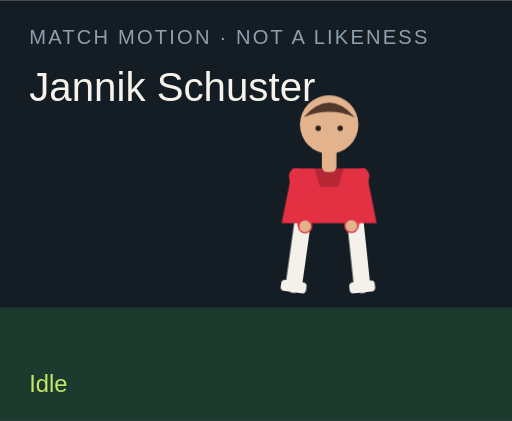
t = 0.00 s
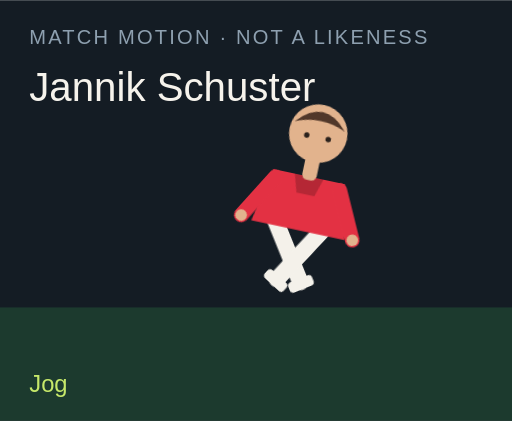
t = 1.50 s
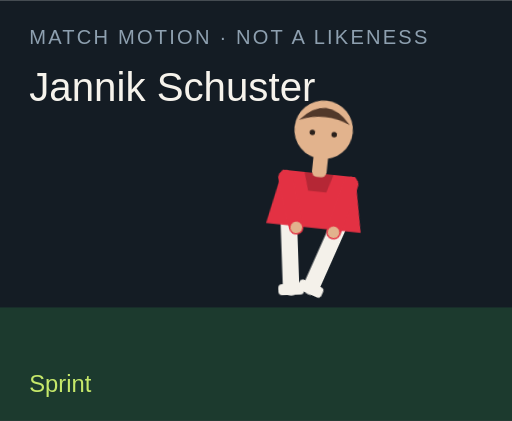
t = 3.00 s
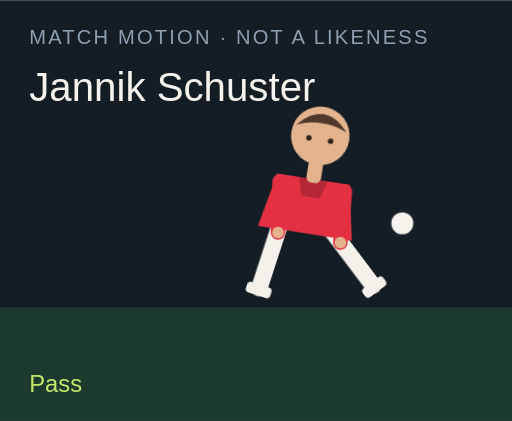
t = 4.50 s
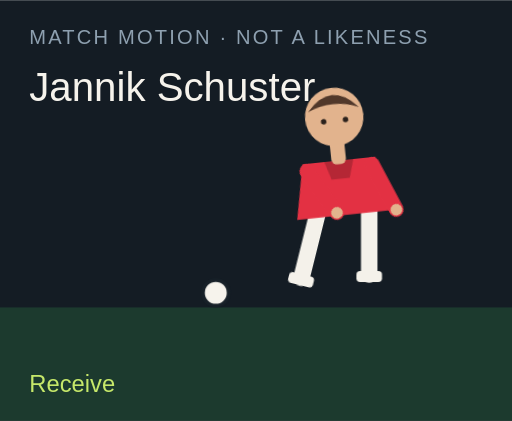
t = 6.00 s
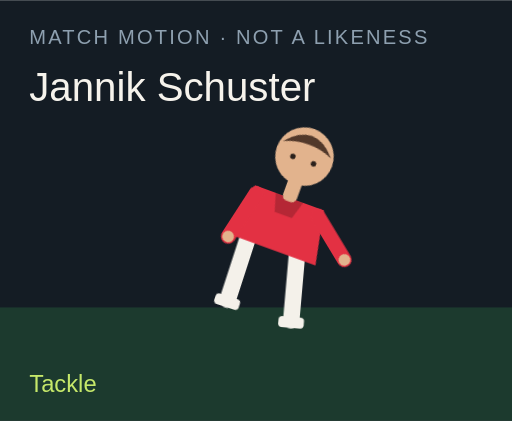
t = 7.50 s

The animated SVG that drew these frames (rendered in a browser with its animation timeline set to each time). Animation: 18 CSS @keyframes rules; one cycle of 9.00 s, repeats indefinitely.

<?xml version="1.0" encoding="UTF-8"?>
<svg xmlns="http://www.w3.org/2000/svg" viewBox="0 0 280 230" role="img">
  <style>@media (prefers-reduced-motion: reduce){animate,animateTransform{display:none}}</style>
  <rect width="280" height="230" fill="#141c24"/>
  <rect y="168" width="280" height="62" fill="#1c3a2e"/>
  <text x="16" y="24" fill="#8ea0b0" font-family="Arial,sans-serif" font-size="11" letter-spacing="1.2">MATCH MOTION · NOT A LIKENESS</text>
  <text x="16" y="55" fill="#f6f3ec" font-family="Impact,sans-serif" font-size="22">Jannik Schuster</text>
  <circle r="7" fill="#f6f3ec" stroke="#172028" stroke-width="2" id="motion-20162" cx="150" cy="160" opacity="0">
    
    
    
  </circle>
  <g transform="translate(132 40)">
    <g id="motion-20184" transform="rotate(0 48 90)">
      
      <g id="motion-20186" transform="translate(0 0)">
        
        <g transform="translate(34 78)"><g id="motion-20188" transform="rotate(8)"><path d="M0 0 V38" stroke="#f4f1ea" stroke-width="9" stroke-linecap="round"/><rect x="-7" y="36" width="14" height="6" rx="2" fill="#f4f1ea"/></g></g>
        <g transform="translate(62 78)"><g id="motion-20190" transform="rotate(-6)"><path d="M0 0 V38" stroke="#f4f1ea" stroke-width="9" stroke-linecap="round"/><rect x="-7" y="36" width="14" height="6" rx="2" fill="#f4f1ea"/></g></g>
        <path d="M28 52 h40 l6 30 H22 Z" fill="#e33143"/>
        <path d="M40 52 h16 l-3 10 H43 Z" fill="#000" opacity=".2"/>
        <g transform="translate(30 56)"><g id="motion-20192" transform="rotate(-10)"><path d="M0 0 V28" stroke="#e33143" stroke-width="8" stroke-linecap="round"/><circle cx="0" cy="28" r="3.2" fill="#e2b38d"/></g></g>
        <g transform="translate(66 56)"><g id="motion-20194" transform="rotate(12)"><path d="M0 0 V28" stroke="#e33143" stroke-width="8" stroke-linecap="round"/><circle cx="0" cy="28" r="3.2" fill="#e2b38d"/></g></g>
        <rect x="44" y="40" width="8" height="14" rx="3" fill="#e2b38d"/>
        <circle cx="48" cy="28" r="16" fill="#e2b38d"/>
        <path d="M34 24 Q48 8 62 24 Q48 18 34 24" fill="#51382a"/>
        <circle cx="42" cy="30" r="1.5" fill="#2a211c"/><circle cx="54" cy="30" r="1.5" fill="#2a211c"/>
      </g>
    </g>
  </g>
  <text x="16" y="214" fill="#c6e86a" font-family="Arial,sans-serif" font-size="13" opacity="1" id="motion-20166">Idle</text><text x="16" y="214" fill="#c6e86a" font-family="Arial,sans-serif" font-size="13" opacity="0" id="motion-20168">Jog</text><text x="16" y="214" fill="#c6e86a" font-family="Arial,sans-serif" font-size="13" opacity="0" id="motion-20170">Sprint</text><text x="16" y="214" fill="#c6e86a" font-family="Arial,sans-serif" font-size="13" opacity="0" id="motion-20172">Dribble</text><text x="16" y="214" fill="#c6e86a" font-family="Arial,sans-serif" font-size="13" opacity="0" id="motion-20174">Pass</text><text x="16" y="214" fill="#c6e86a" font-family="Arial,sans-serif" font-size="13" opacity="0" id="motion-20176">Shoot</text><text x="16" y="214" fill="#c6e86a" font-family="Arial,sans-serif" font-size="13" opacity="0" id="motion-20178">Receive</text><text x="16" y="214" fill="#c6e86a" font-family="Arial,sans-serif" font-size="13" opacity="0" id="motion-20180">Tackle</text><text x="16" y="214" fill="#c6e86a" font-family="Arial,sans-serif" font-size="13" opacity="0" id="motion-20182">Point</text>
<style>@keyframes track-20163{0%{cx:150px}11.1%{cx:156px}22.2%{cx:164px}33.300000000000004%{cx:142px}44.4%{cx:190px}55.60000000000001%{cx:250px}66.7%{cx:118px}77.8%{cx:150px}88.9%{cx:150px}100%{cx:150px}}@keyframes track-20164{0%{cy:160px}11.1%{cy:158px}22.2%{cy:154px}33.300000000000004%{cy:156px}44.4%{cy:148px}55.60000000000001%{cy:96px}66.7%{cy:160px}77.8%{cy:160px}88.9%{cy:160px}100%{cy:160px}}@keyframes track-20165{0%{opacity:0}11.1%{opacity:0}22.2%{opacity:0}33.300000000000004%{opacity:1}44.4%{opacity:1}55.60000000000001%{opacity:1}66.7%{opacity:1}77.8%{opacity:0}88.9%{opacity:0}100%{opacity:0}}@keyframes track-20167{0%{opacity:1}11.1%{opacity:0}22.2%{opacity:0}33.300000000000004%{opacity:0}44.4%{opacity:0}55.60000000000001%{opacity:0}66.7%{opacity:0}77.8%{opacity:0}88.9%{opacity:0}100%{opacity:1}}@keyframes track-20169{0%{opacity:0}11.1%{opacity:1}22.2%{opacity:0}33.300000000000004%{opacity:0}44.4%{opacity:0}55.60000000000001%{opacity:0}66.7%{opacity:0}77.8%{opacity:0}88.9%{opacity:0}100%{opacity:0}}@keyframes track-20171{0%{opacity:0}11.1%{opacity:0}22.2%{opacity:1}33.300000000000004%{opacity:0}44.4%{opacity:0}55.60000000000001%{opacity:0}66.7%{opacity:0}77.8%{opacity:0}88.9%{opacity:0}100%{opacity:0}}@keyframes track-20173{0%{opacity:0}11.1%{opacity:0}22.2%{opacity:0}33.300000000000004%{opacity:1}44.4%{opacity:0}55.60000000000001%{opacity:0}66.7%{opacity:0}77.8%{opacity:0}88.9%{opacity:0}100%{opacity:0}}@keyframes track-20175{0%{opacity:0}11.1%{opacity:0}22.2%{opacity:0}33.300000000000004%{opacity:0}44.4%{opacity:1}55.60000000000001%{opacity:0}66.7%{opacity:0}77.8%{opacity:0}88.9%{opacity:0}100%{opacity:0}}@keyframes track-20177{0%{opacity:0}11.1%{opacity:0}22.2%{opacity:0}33.300000000000004%{opacity:0}44.4%{opacity:0}55.60000000000001%{opacity:1}66.7%{opacity:0}77.8%{opacity:0}88.9%{opacity:0}100%{opacity:0}}@keyframes track-20179{0%{opacity:0}11.1%{opacity:0}22.2%{opacity:0}33.300000000000004%{opacity:0}44.4%{opacity:0}55.60000000000001%{opacity:0}66.7%{opacity:1}77.8%{opacity:0}88.9%{opacity:0}100%{opacity:0}}@keyframes track-20181{0%{opacity:0}11.1%{opacity:0}22.2%{opacity:0}33.300000000000004%{opacity:0}44.4%{opacity:0}55.60000000000001%{opacity:0}66.7%{opacity:0}77.8%{opacity:1}88.9%{opacity:0}100%{opacity:0}}@keyframes track-20183{0%{opacity:0}11.1%{opacity:0}22.2%{opacity:0}33.300000000000004%{opacity:0}44.4%{opacity:0}55.60000000000001%{opacity:0}66.7%{opacity:0}77.8%{opacity:0}88.9%{opacity:1}100%{opacity:0}}@keyframes track-20185{0%{transform:rotate(0deg)}11.1%{transform:rotate(8deg)}22.2%{transform:rotate(16deg)}33.300000000000004%{transform:rotate(6deg)}44.4%{transform:rotate(4deg)}55.60000000000001%{transform:rotate(14deg)}66.7%{transform:rotate(-6deg)}77.8%{transform:rotate(34deg)}88.9%{transform:rotate(6deg)}100%{transform:rotate(0deg)}}@keyframes track-20187{0%{transform:translate(0px,0px)}11.1%{transform:translate(0px,-3px)}22.2%{transform:translate(0px,-6px)}33.300000000000004%{transform:translate(0px,-2px)}44.4%{transform:translate(0px,2px)}55.60000000000001%{transform:translate(0px,-4px)}66.7%{transform:translate(0px,1px)}77.8%{transform:translate(0px,10px)}88.9%{transform:translate(0px,-4px)}100%{transform:translate(0px,0px)}}@keyframes track-20189{0%{transform:rotate(8deg)}11.1%{transform:rotate(-26deg)}22.2%{transform:rotate(-42deg)}33.300000000000004%{transform:rotate(-8deg)}44.4%{transform:rotate(6deg)}55.60000000000001%{transform:rotate(12deg)}66.7%{transform:rotate(20deg)}77.8%{transform:rotate(-8deg)}88.9%{transform:rotate(4deg)}100%{transform:rotate(8deg)}}@keyframes track-20191{0%{transform:rotate(-6deg)}11.1%{transform:rotate(24deg)}22.2%{transform:rotate(38deg)}33.300000000000004%{transform:rotate(18deg)}44.4%{transform:rotate(-38deg)}55.60000000000001%{transform:rotate(-54deg)}66.7%{transform:rotate(6deg)}77.8%{transform:rotate(-22deg)}88.9%{transform:rotate(-8deg)}100%{transform:rotate(-6deg)}}@keyframes track-20193{0%{transform:rotate(-10deg)}11.1%{transform:rotate(24deg)}22.2%{transform:rotate(36deg)}33.300000000000004%{transform:rotate(-18deg)}44.4%{transform:rotate(10deg)}55.60000000000001%{transform:rotate(-24deg)}66.7%{transform:rotate(-30deg)}77.8%{transform:rotate(12deg)}88.9%{transform:rotate(14deg)}100%{transform:rotate(-10deg)}}@keyframes track-20195{0%{transform:rotate(12deg)}11.1%{transform:rotate(-20deg)}22.2%{transform:rotate(-32deg)}33.300000000000004%{transform:rotate(14deg)}44.4%{transform:rotate(-26deg)}55.60000000000001%{transform:rotate(18deg)}66.7%{transform:rotate(-22deg)}77.8%{transform:rotate(-6deg)}88.9%{transform:rotate(-96deg)}100%{transform:rotate(12deg)}}@media(prefers-reduced-motion:no-preference){#motion-20162{animation:track-20163 9s linear infinite both,track-20164 9s linear infinite both,track-20165 9s steps(1,end) infinite both}#motion-20166{animation:track-20167 9s steps(1,end) infinite both}#motion-20168{animation:track-20169 9s steps(1,end) infinite both}#motion-20170{animation:track-20171 9s steps(1,end) infinite both}#motion-20172{animation:track-20173 9s steps(1,end) infinite both}#motion-20174{animation:track-20175 9s steps(1,end) infinite both}#motion-20176{animation:track-20177 9s steps(1,end) infinite both}#motion-20178{animation:track-20179 9s steps(1,end) infinite both}#motion-20180{animation:track-20181 9s steps(1,end) infinite both}#motion-20182{animation:track-20183 9s steps(1,end) infinite both}#motion-20184{animation:track-20185 9s linear infinite both}#motion-20186{animation:track-20187 9s linear infinite both}#motion-20188{animation:track-20189 9s linear infinite both}#motion-20190{animation:track-20191 9s linear infinite both}#motion-20192{animation:track-20193 9s linear infinite both}#motion-20194{animation:track-20195 9s linear infinite both}}</style></svg>
